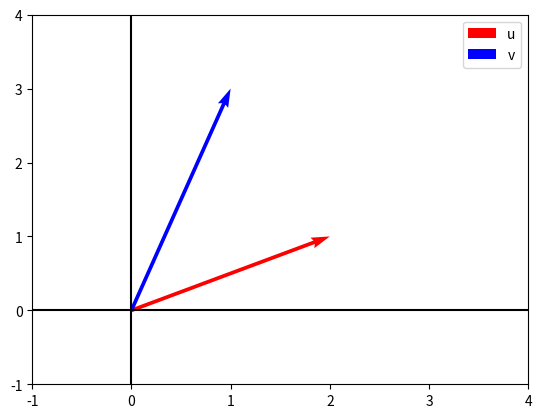

Generate this figure with matplotlib:
import numpy as np
import matplotlib.pyplot as plt

u = np.array([2, 1])
v = np.array([1, 3])

plt.quiver(0, 0, u[0], u[1], angles='xy', scale_units='xy', scale=1, color='r', label='u')
plt.quiver(0, 0, v[0], v[1], angles='xy', scale_units='xy', scale=1, color='b', label='v')
plt.xlim(-1, 4)
plt.ylim(-1, 4)
plt.axhline(0, color='black')
plt.axvline(0, color='black')
plt.legend()
plt.show()
